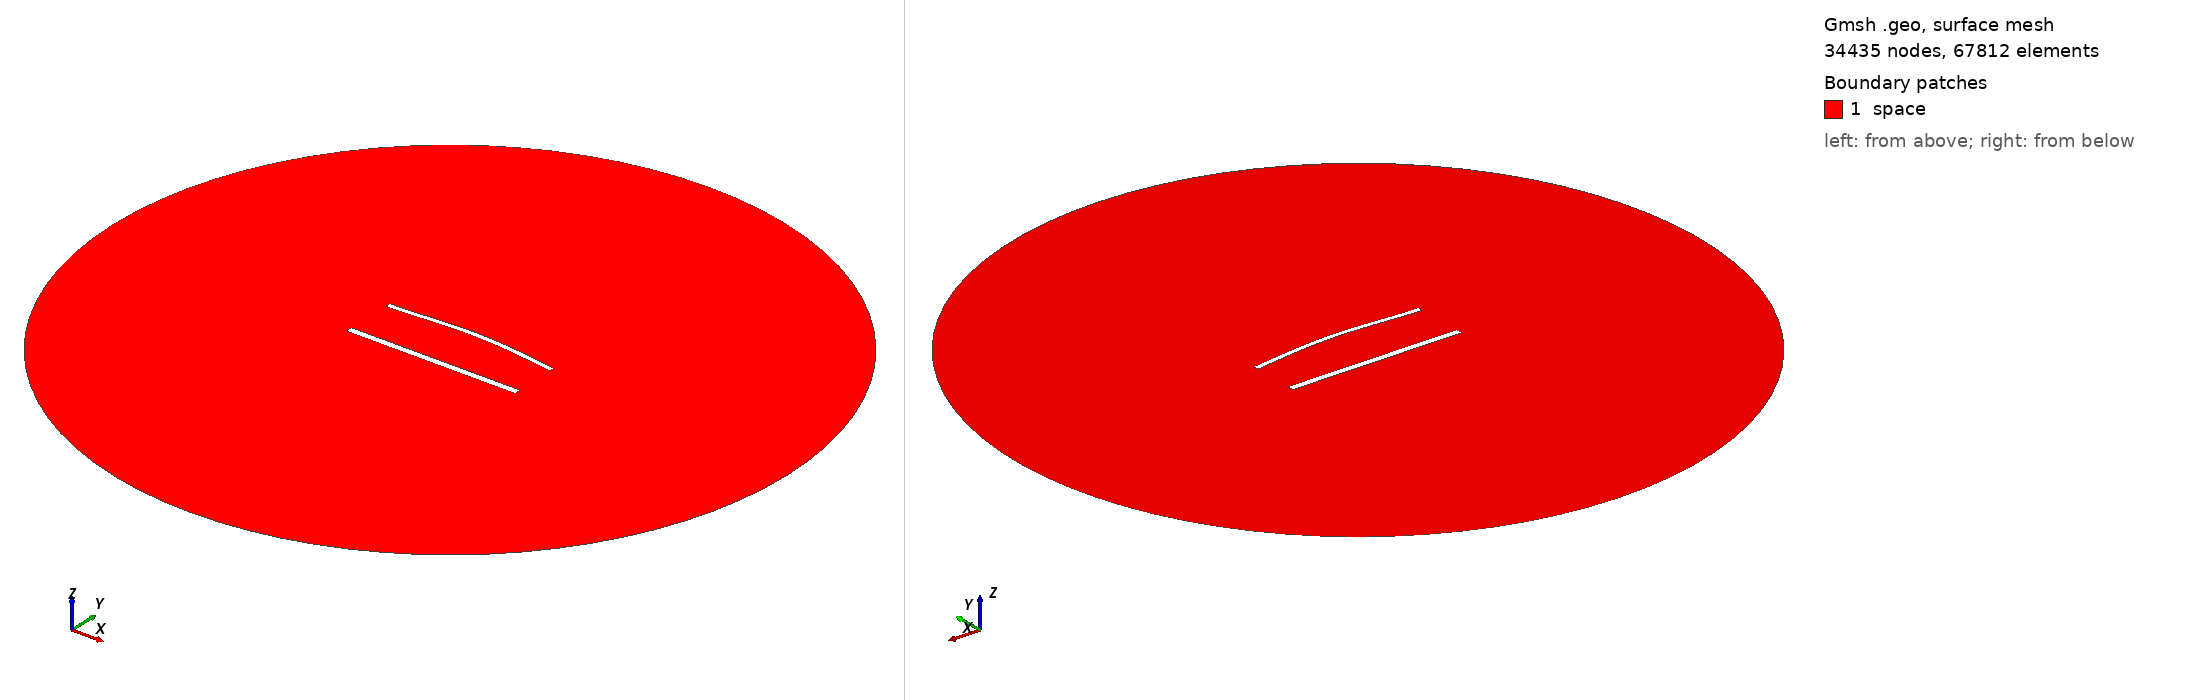

Gmsh geometry script, surface-meshed: 34435 nodes, 67812 surface elements. Boundary patches (legend numbers): 1 space. Left view from above one corner, right view from below the opposite corner. Legend entries are the model's physical surfaces. The drawing asked Gmsh for element sizes between 1% and 20% of the model's largest extent; the script's own settings can give other sizes.

=== 1589.geo (drawn) ===
//---------------------------------------
// Geometry kernel
//---------------------------------------

SetFactory("OpenCASCADE");



//---------------------------------------
// Parameters of the geometry
//---------------------------------------

// Overetch of the upper plate
overetch = 0.375;

// Distance between the plates
distance = 30.0;

// Discretization over the x axis (for the deformation)
nx = 50; 

// Length of the plate
L = 100 - overetch; 

// Number of modes
n = 4; 

// 1st mode coefficient
coeff(1) = 0.0;
beta(1) = 0.596864 * 3.1415926535 / L;

// 2nd mode coefficient
coeff(2) = 1.5;
beta(2) = 1.49418 * 3.1415926535 / L;

// 3rd mode coefficient
coeff(3) = 0.0;
beta(3) = 2.50025 * 3.1415926535 / L;

// 4th mode coefficient
coeff(4) = 0.0;
beta(4) = 3.49999 * 3.1415926535 / L;



//---------------------------------------
// Upper plate (deformed rectangle)
//---------------------------------------

// Coordiantes of the upper plate
xmin = -50;
xmax = 50 - overetch;

// Height of the upper plate
yheight = 4 - 2 * overetch;

// Indexes of the points
UpperID[] = {};
LowerID[] = {};
LeftID[] = {};
RightID[] = {};

// Point index
p = 1;

// Horizontal edges
For i In {1:nx}
    x = xmin + (i-1)*(xmax - xmin)/(nx-1);

    y_bottom = distance / 2 + overetch;
    For j In {1:n}
        C = (Cosh(beta(j)*L) + Cos(beta(j)*L)) / (Sinh(beta(j)*L) + Sin(beta(j)*L));
        y_bottom  = y_bottom + coeff(j) * (Cosh(beta(j)*(x+50)) - Cos(beta(j)*(x+50)) - C * (Sinh(beta(j)*(x+50)) - Sin(beta(j)*(x+50))));
    EndFor

    y_top = y_bottom + yheight;

    Point(p) = {x, y_top, 0, 1.0};
    UpperID[i] = p;
    p = p + 1;

    Point(p) = {x, y_bottom, 0, 1.0};
    LowerID[i] = p;
    p = p + 1;
EndFor

// Create point lists
UpperPts[] = {}; LowerPts[] = {};
For i In {1:nx}
  UpperPts[] += {UpperID[i]};
  LowerPts[] += {LowerID[i]};
EndFor

// Build splines
Spline(1) = {UpperPts[]};
Spline(2) = {LowerPts[]};
Line(3) = {LowerPts[nx-1], UpperPts[nx-1]};
Line(4) = {LowerPts[0], UpperPts[0]};

// Build the plane surface
Curve Loop(1) = {2, 3, -1, -4};
Plane Surface(1) = {1};



//---------------------------------------
// Lower plate (rectangle)
//---------------------------------------

// Vertices
Point(1001) = {-50, -distance/2, 0, 1.0};
Point(1002) = { 50, -distance/2, 0, 1.0};
Point(1003) = { 50,  -distance/2 + 4, 0, 1.0};
Point(1004) = {-50,  -distance/2 + 4, 0, 1.0};

// Edges
Line(5) = {1001, 1002};
Line(6) = {1002, 1003};
Line(7) = {1003, 1004};
Line(8) = {1004, 1001};

// Plane surface
Line Loop(2) = {5, 6, 7, 8};
Plane Surface(2) = {2}; 



//---------------------------------------
// Outer (fictious) boundary
//---------------------------------------

// Points
Point(1005) = {0, 0, 0};       // Center
Point(1006) = {200, 0, 0};     // Start point
Point(1007) = {0, 200, 0};     // 90 degrees
Point(1008) = {-200, 0, 0};    // 180 degrees
Point(1009) = {0, -200, 0};    // 270 degrees

// Circle arcs (each needs start, center, end)
Circle(9) = {1006, 1005, 1007};
Circle(10) = {1007, 1005, 1008};
Circle(11) = {1008, 1005, 1009};
Circle(12) = {1009, 1005, 1006};

// Plane surface for the entire domain
Curve Loop(3) = {9, 10, 11, 12};
Surface(3) = {3};

// Subtract the plates from the whole domain to obtain the actual domain where we want to solve the equations
BooleanDifference{ Surface{3}; Delete; }{ Surface{1}; Surface{2}; Delete; }




//---------------------------------------
// Transfinite Lines/Curves
//---------------------------------------

// Set the number of points on the boundaries
r = 6;
d = 0.15;

// Plates
Transfinite Curve {1} = 50*r/4 Using Progression 1;
Transfinite Line {2} = 50*r Using Progression 1;
Transfinite Curve {3, 4} = 2*r Using Progression 1+d;
Transfinite Line {5} = 50*r/4 Using Progression 1;
Transfinite Line {7} = 50*r Using Progression 1;
Transfinite Line {6} = 2*r Using Progression 1-d;
Transfinite Line {8} = 2*r Using Progression 1+d;

// Outer boundary
Transfinite Line {9, 10, 11, 12} = 20 Using Progression 1;



//---------------------------------------
// Physical groups
//---------------------------------------                

// Physical curves (boundaries)
Physical Line("force_segment", 10) = {2};
Physical Line("upper_plate", 11) = {1, 3, 4};
Physical Line("lower_plate", 12) = {5, 6, 7, 8};
Physical Line("boundary", 20) = {9, 10, 11, 12};

// Physical Surfaces
Physical Surface("space", 30) = {3};



//---------------------------------------
// 6. Generate the Mesh
//---------------------------------------

// 2D mesh generation
Mesh 2;
